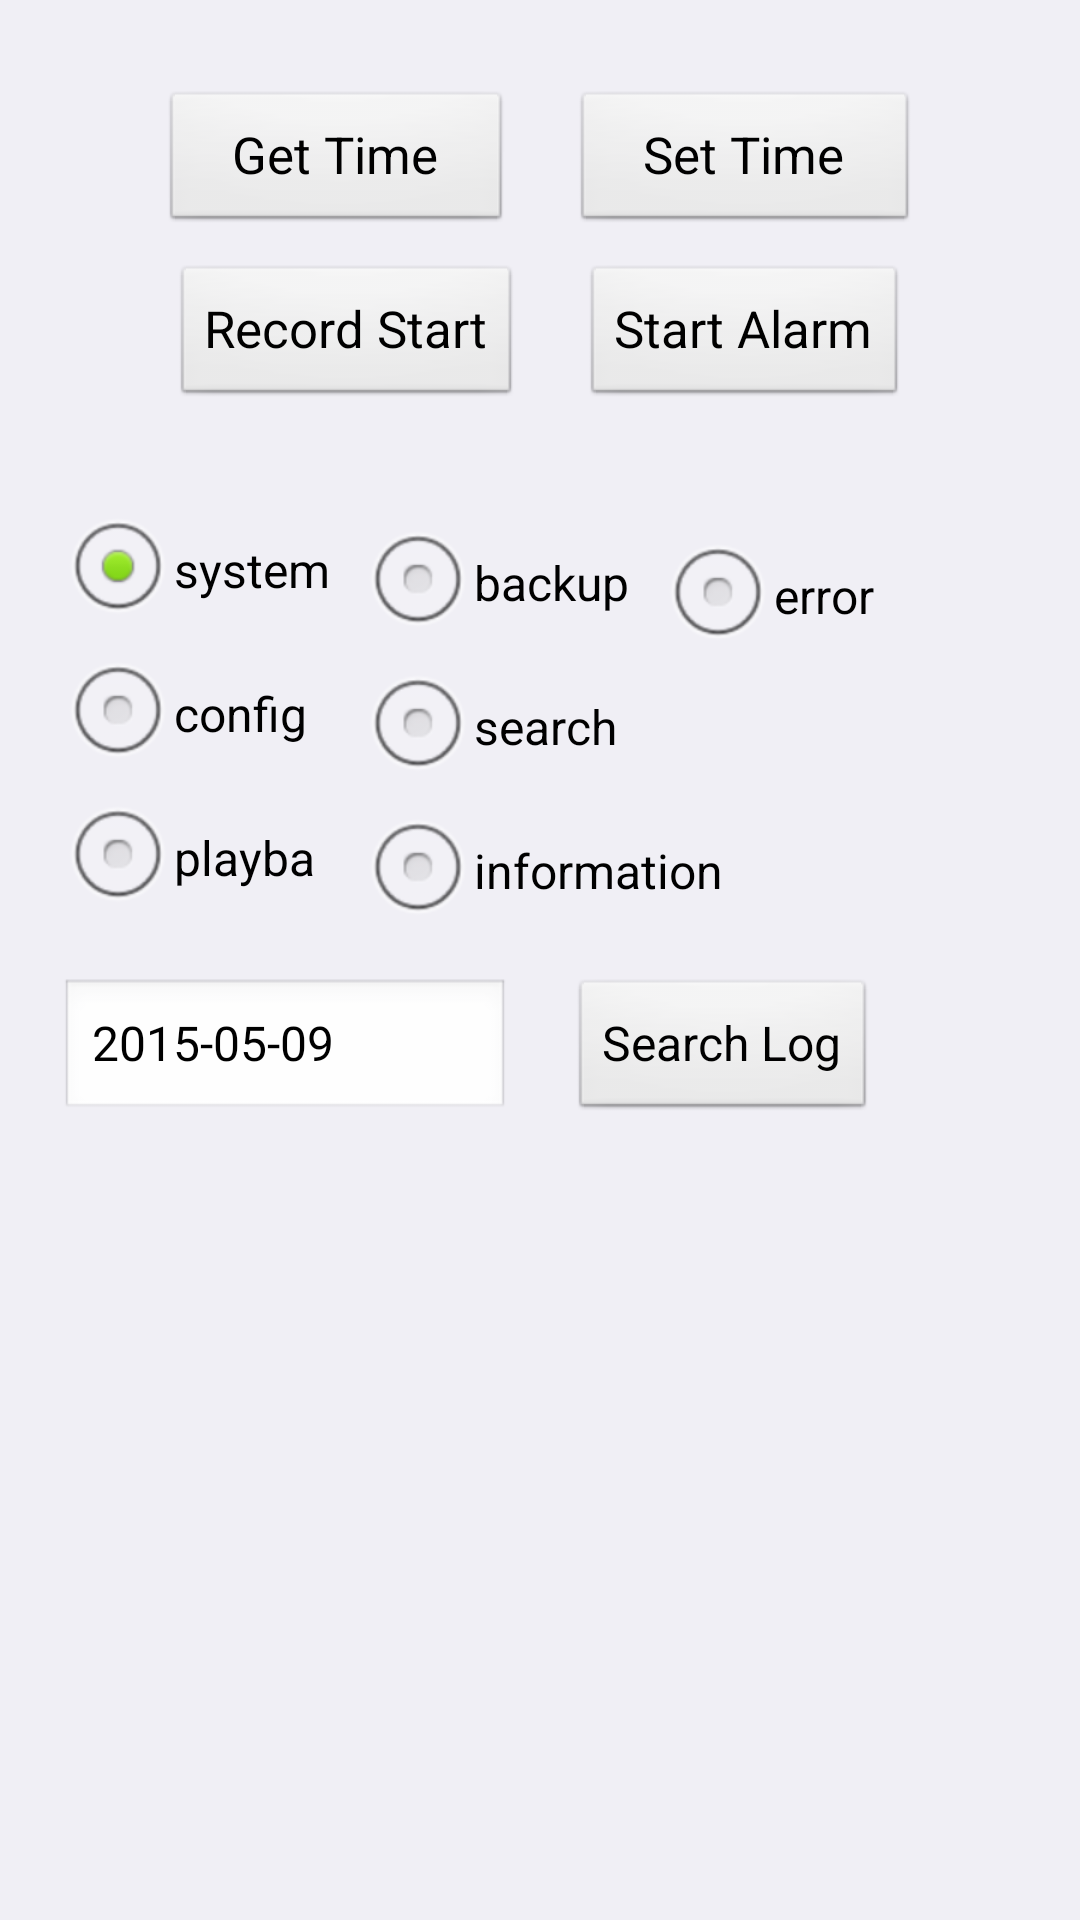

Layout XML and referenced resources for this Android screen:
<!-- AndroidManifest.xml: application theme AppTheme -->
<!-- res/layout/activity_other.xml -->
<RelativeLayout xmlns:android="http://schemas.android.com/apk/res/android"
    xmlns:tools="http://schemas.android.com/tools"
    android:id="@+id/container"
    android:layout_width="match_parent"
    android:layout_height="match_parent"
    android:background="@color/activity_bg_color">
    
    <LinearLayout 
        android:id = "@+id/other_linar1"
        android:layout_width="match_parent"
        android:layout_height="wrap_content"
        android:orientation="horizontal"
        android:layout_marginTop="30dp"
        android:gravity="center_horizontal">
        <Button 
	        android:id = "@+id/other_get_time"
	        android:layout_width="wrap_content"
	        android:layout_height="wrap_content"
	        android:text="   Get Time   "
	        android:textSize="17sp"/>
	   <Button 
	        android:id = "@+id/other_set_time"
	        android:layout_width="wrap_content"
	        android:layout_height="wrap_content"
	        android:text="   Set Time   "
	        android:layout_marginLeft="20dp"
	        android:textSize="17sp"/>
    </LinearLayout>

    <LinearLayout 
        android:id = "@+id/other_linar2"
        android:layout_width="match_parent"
        android:layout_height="wrap_content"
        android:orientation="horizontal"
        android:layout_marginTop="10dp"
        android:layout_below="@id/other_linar1"
        android:gravity="center_horizontal">
	   <Button 
	        android:id = "@+id/other_set_record"
	        android:layout_width="wrap_content"
	        android:layout_height="wrap_content"
	        android:text="Record Start"
	        android:textSize="17sp"/>
	   <Button 
	        android:id = "@+id/other_set_alarm"
	        android:layout_width="wrap_content"
	        android:layout_height="wrap_content"
	        android:layout_marginLeft="20dp"
	        android:text="Start Alarm"
	        android:textSize="17sp"/>
   </LinearLayout>
   
   <RadioGroup
       android:id = "@+id/other_log"
       android:layout_width="match_parent"
       android:layout_height="wrap_content"
       android:layout_below="@id/other_linar2"
       android:layout_marginLeft="20dp"
       android:layout_marginTop="30dp"
       android:orientation="vertical" >
       <RadioButton
           android:id="@+id/other_log_system"
           android:layout_width="wrap_content"
           android:layout_height="wrap_content"
           android:text="system" 
           android:checked="true"
           android:textColor="@color/black"/>
       <RadioButton
           android:id="@+id/other_log_config"
           android:layout_width="wrap_content"
           android:layout_height="wrap_content"
           android:text="config" 
           android:textColor="@color/black"/>
       <RadioButton
           android:id="@+id/other_log_playba"
           android:layout_width="wrap_content"
           android:layout_height="wrap_content"
           android:text="playba" 
           android:textColor="@color/black"/>
       <RadioButton
           android:id="@+id/other_log_backup"
           android:layout_width="wrap_content"
           android:layout_height="wrap_content"
           android:layout_marginLeft="100dip"
           android:layout_marginTop="-140dip"
           android:text="backup" 
           android:textColor="@color/black"/>
       <RadioButton
           android:id="@+id/other_log_search"
           android:layout_width="wrap_content"
           android:layout_height="wrap_content"
           android:layout_marginLeft="100dip"
           android:text="search" 
           android:textColor="@color/black"/>
       <RadioButton
           android:id="@+id/other_log_information"
           android:layout_width="wrap_content"
           android:layout_height="wrap_content"
           android:layout_marginLeft="100dip"
           android:text="information" 
           android:textColor="@color/black"/>
      <RadioButton
           android:id="@+id/other_log_error"
           android:layout_width="wrap_content"
           android:layout_height="wrap_content"
           android:layout_marginLeft="200dip"
           android:layout_marginTop="-140dip"
           android:text="error" 
           android:textColor="@color/black"/>
   </RadioGroup>
   
   <EditText 
       android:id = "@+id/other_log_date"
       android:layout_width="150dp"
       android:layout_height="wrap_content"
       android:layout_marginLeft="20dp"
       android:layout_marginTop="190dp"
       android:text="2015-05-09"
       android:layout_below="@id/other_linar2"
       android:textColor = "@color/black"
       android:textSize = "16sp"/>
   <Button 
       android:id = "@+id/other_log_find"
       android:layout_width="wrap_content"
       android:layout_height="wrap_content"
       android:layout_below="@id/other_linar2"
       android:layout_toRightOf="@id/other_log_date"
       android:layout_marginTop="190dp"
       android:layout_marginLeft="20dp"
       android:text = "Search Log"
       android:textSize = "16sp"/>
</RelativeLayout>
<!-- resources referenced by this layout -->
<resources>
  <color name="activity_bg_color">#f0eff5</color>
  <color name="black">#000000</color>
  <style name="AppTheme" parent="AppBaseTheme">
          
      </style>
  <style name="AppBaseTheme" parent="android:Theme.Light">
          
      </style>
</resources>
